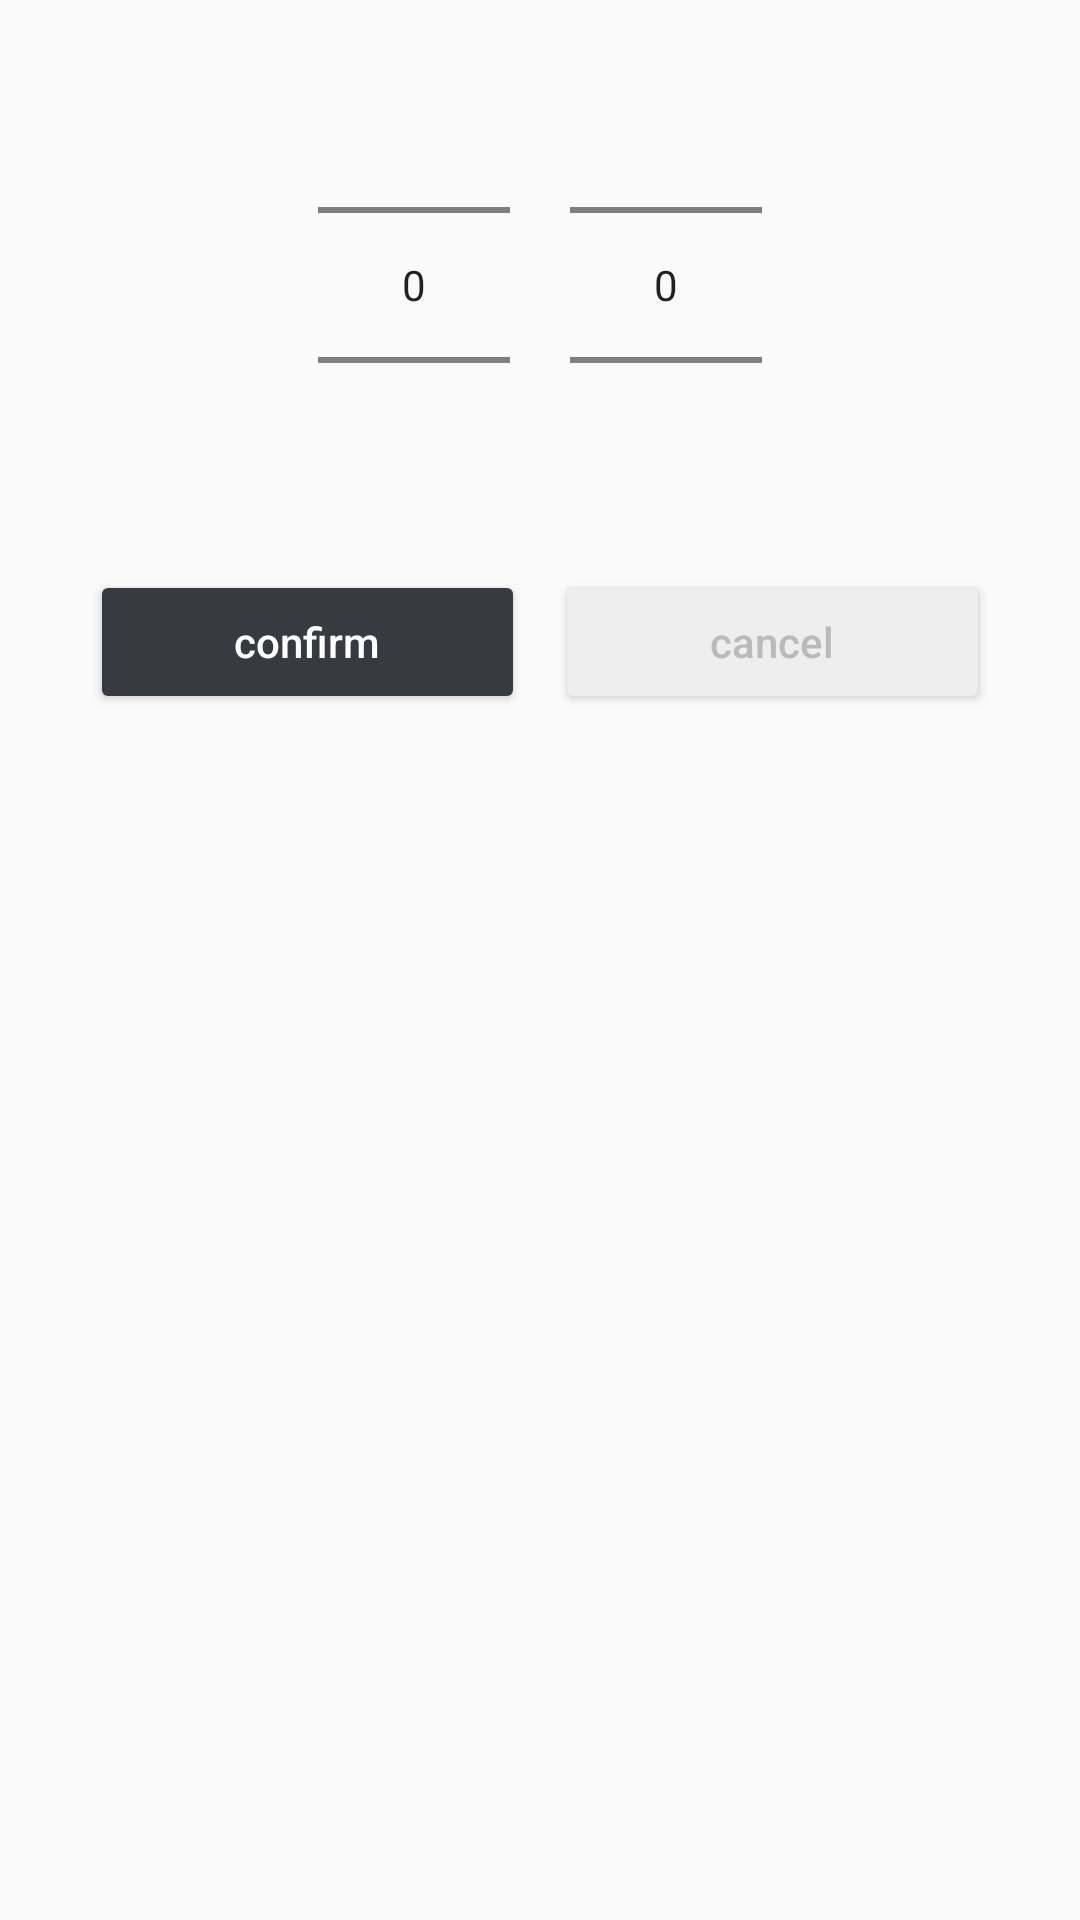

Reconstruct the res/layout file that produces this screen, plus the resources it refers to.
<!-- AndroidManifest.xml: application theme Theme.Picasso -->
<!-- res/layout/datepicker.xml -->
<?xml version="1.0" encoding="utf-8"?>
<LinearLayout xmlns:android="http://schemas.android.com/apk/res/android"
    android:layout_width="match_parent"
    android:layout_height="wrap_content"
    android:orientation="vertical">

    <LinearLayout
        android:layout_width="wrap_content"
        android:layout_height="wrap_content"
        android:layout_gravity="center"
        android:layout_marginTop="10dp"
        android:orientation="horizontal">

        <NumberPicker
            android:id="@+id/picker_year"
            android:layout_width="wrap_content"
            android:layout_height="150dp"
            android:layout_margin="10dp"></NumberPicker>

        <NumberPicker
            android:id="@+id/picker_month"
            android:layout_width="wrap_content"
            android:layout_height="150dp"
            android:layout_margin="10dp"></NumberPicker>

    </LinearLayout>


    <LinearLayout
        android:layout_width="match_parent"
        android:layout_height="wrap_content"
        android:layout_gravity="bottom"
        android:layout_marginStart="30dp"
        android:layout_marginTop="10dp"
        android:layout_marginEnd="30dp"
        android:layout_marginBottom="20dp"
        android:orientation="horizontal">

        <Button
            android:id="@+id/btn_confirm"
            android:layout_width="0dp"
            android:layout_height="wrap_content"
            android:layout_weight="1"
            android:backgroundTint="#373A40"
            android:text="confirm"
            android:textAllCaps="false"
            android:textColor="#FFFFFF" />

        <Button
            android:id="@+id/btn_cancel"
            android:layout_width="0dp"
            android:layout_height="wrap_content"
            android:layout_marginStart="10dp"
            android:layout_weight="1"
            android:backgroundTint="#EEEEEE"
            android:text="cancel"
            android:textAllCaps="false"
            android:textColor="#BABABA" />

    </LinearLayout>
</LinearLayout>
<!-- resources referenced by this layout -->
<resources>
  <style name="Theme.Picasso" parent="Theme.AppCompat.Light.NoActionBar">
      
      <item name="colorPrimary">@color/purple_500</item>
      <item name="colorPrimaryVariant">@color/purple_700</item>
      <item name="colorOnPrimary">@color/white</item>
      <item name="android:windowFullscreen">true</item>
      
      <item name="colorSecondary">@color/teal_200</item>
      <item name="colorSecondaryVariant">@color/teal_700</item>
      <item name="colorOnSecondary">@color/ic_toolbar_userinfo</item>
      
      <item name="android:statusBarColor">?attr/colorPrimaryVariant</item>
      
      <item name="windowActionBar">false</item>
      <item name="windowNoTitle">true</item>
  </style>
  <color name="purple_500">#FF6200EE</color>
  <color name="purple_700">#FF3700B3</color>
  <color name="white">#FFFFFFFF</color>
  <color name="teal_200">#FF03DAC5</color>
  <color name="teal_700">#FF018786</color>
  <color name="ic_toolbar_userinfo">#FF000000</color>
</resources>
